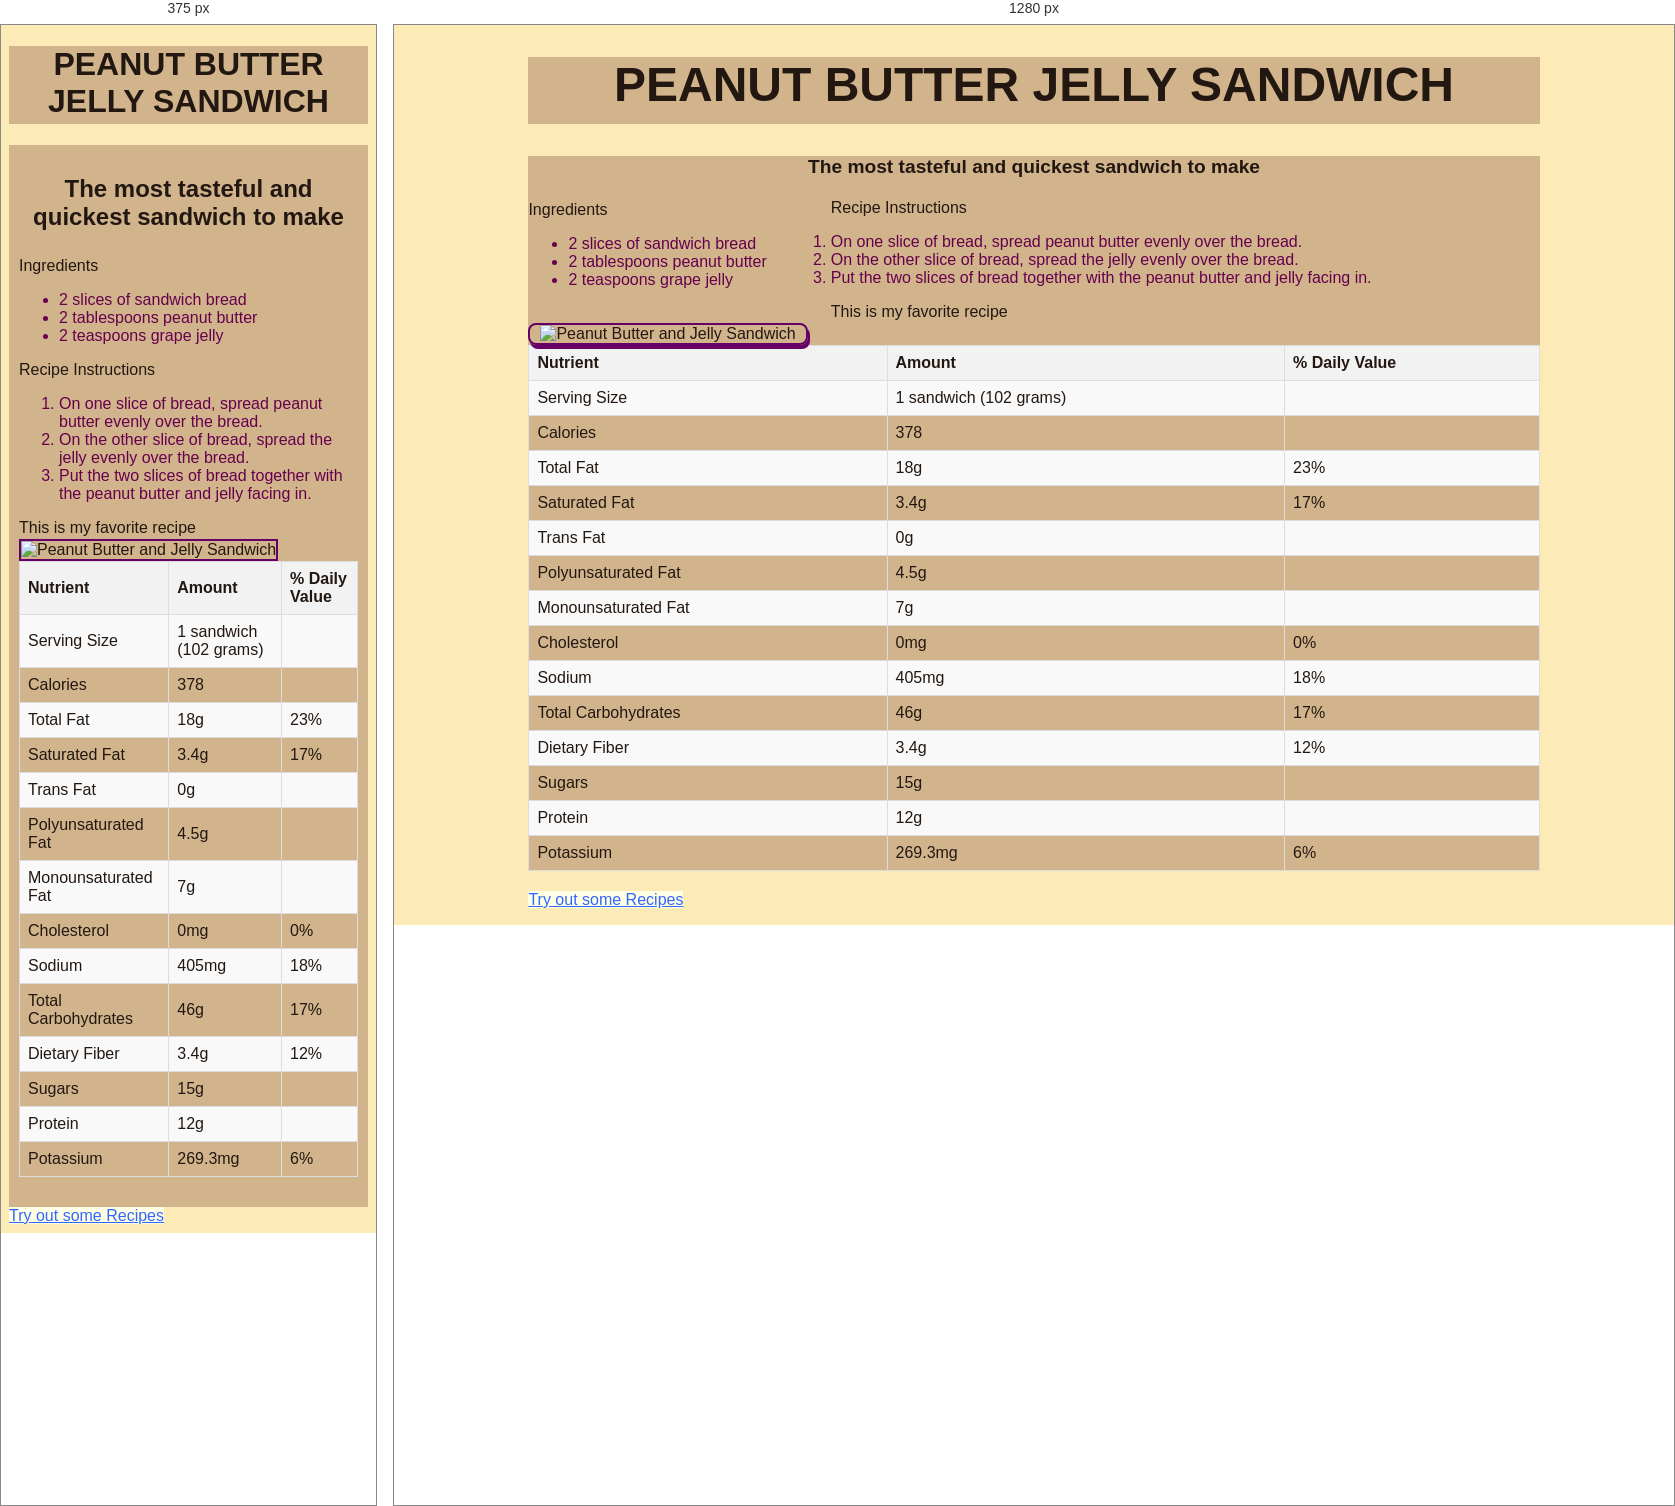
Rendered at 375 px and 1280 px, left to right.

<!-- file: index.html -->
<!DOCTYPE html>
<html lang="en">
<head>
    <title>My Favorite Recipe</title>
    <meta charset="utf-8">
    <meta name="viewport" content="width=device-width, initial-scale=1.0">
    <link href="recipe.css" rel="stylesheet">
</head>
<body>

<div id="wrapper">
    <header>
        <h1>Peanut Butter Jelly Sandwich</h1>
    </header>
    <main>
        <h2>The most tasteful and quickest sandwich to make</h2>
        <div class="floatleft">
            <p>Ingredients</p>
            <ul>
                <li>2 slices of sandwich bread</li>
                <li>2 tablespoons peanut butter</li>
                <li>2 teaspoons grape jelly</li>
            </ul>
        </div>
        <p>Recipe Instructions</p>
        <ol>
            <li>On one slice of bread, spread peanut butter evenly over the bread.</li>
            <li>On the other slice of bread, spread the jelly evenly over the bread.</li>
            <li>Put the two slices of bread together with the peanut butter and jelly facing in.</li>
        </ol>
        <p>This is my favorite recipe</p>
        <img src="images/ingredients.jpg" alt="Peanut Butter and Jelly Sandwich" height="200" width="200">
        <table id="nutrition-table">
            <tr>
                <th>Nutrient</th>
                <th>Amount</th>
                <th>% Daily Value</th>
            </tr>
            <tr>
                <td>Serving Size</td>
                <td>1 sandwich (102 grams)</td>
                <td></td>
            </tr>
            <tr>
                <td>Calories</td>
                <td>378</td>
                <td></td>
            </tr>
            <tr>
                <td>Total Fat</td>
                <td>18g</td>
                <td>23%</td>
            </tr>
            <tr>
                <td>Saturated Fat</td>
                <td>3.4g</td>
                <td>17%</td>
            </tr>
            <tr>
                <td>Trans Fat</td>
                <td>0g</td>
                <td></td>
            </tr>
            <tr>
                <td>Polyunsaturated Fat</td>
                <td>4.5g</td>
                <td></td>
            </tr>
            <tr>
                <td>Monounsaturated Fat</td>
                <td>7g</td>
                <td></td>
            </tr>
            <tr>
                <td>Cholesterol</td>
                <td>0mg</td>
                <td>0%</td>
            </tr>
            <tr>
                <td>Sodium</td>
                <td>405mg</td>
                <td>18%</td>
            </tr>
            <tr>
                <td>Total Carbohydrates</td>
                <td>46g</td>
                <td>17%</td>
            </tr>
            <tr>
                <td>Dietary Fiber</td>
                <td>3.4g</td>
                <td>12%</td>
            </tr>
            <tr>
                <td>Sugars</td>
                <td>15g</td>
                <td></td>
            </tr>
            <tr>
                <td>Protein</td>
                <td>12g</td>
                <td></td>
            </tr>
            <tr>
                <td>Potassium</td>
                <td>269.3mg</td>
                <td>6%</td>
            </tr>
            
        </table>
        
    </main>

    <a href="https://www.foodnetwork.com/magazine/recipes/food-network-magazine--january-february-2023-recipe-index">Try out some Recipes</a>
</div>

</body>
</html>


/* @media block from recipe.css */
@media only screen and (max-width: 768px) {
    #wrapper {
        width: 100%;
    }

    h1 {
        font-size: 2em;
        padding-bottom: 0.1em;
    }

    h2 {
        font-size: 1.5em;
    }

    header {
        height: auto;
    }

    main {
        padding: 10px;
    }

    .floatleft {
        float: none;
        margin-right: 0;
    }

    img {
        width: 100%;
        padding: 0;
        margin: 0;
        border-radius: 0;
        box-shadow: none;
    }
}